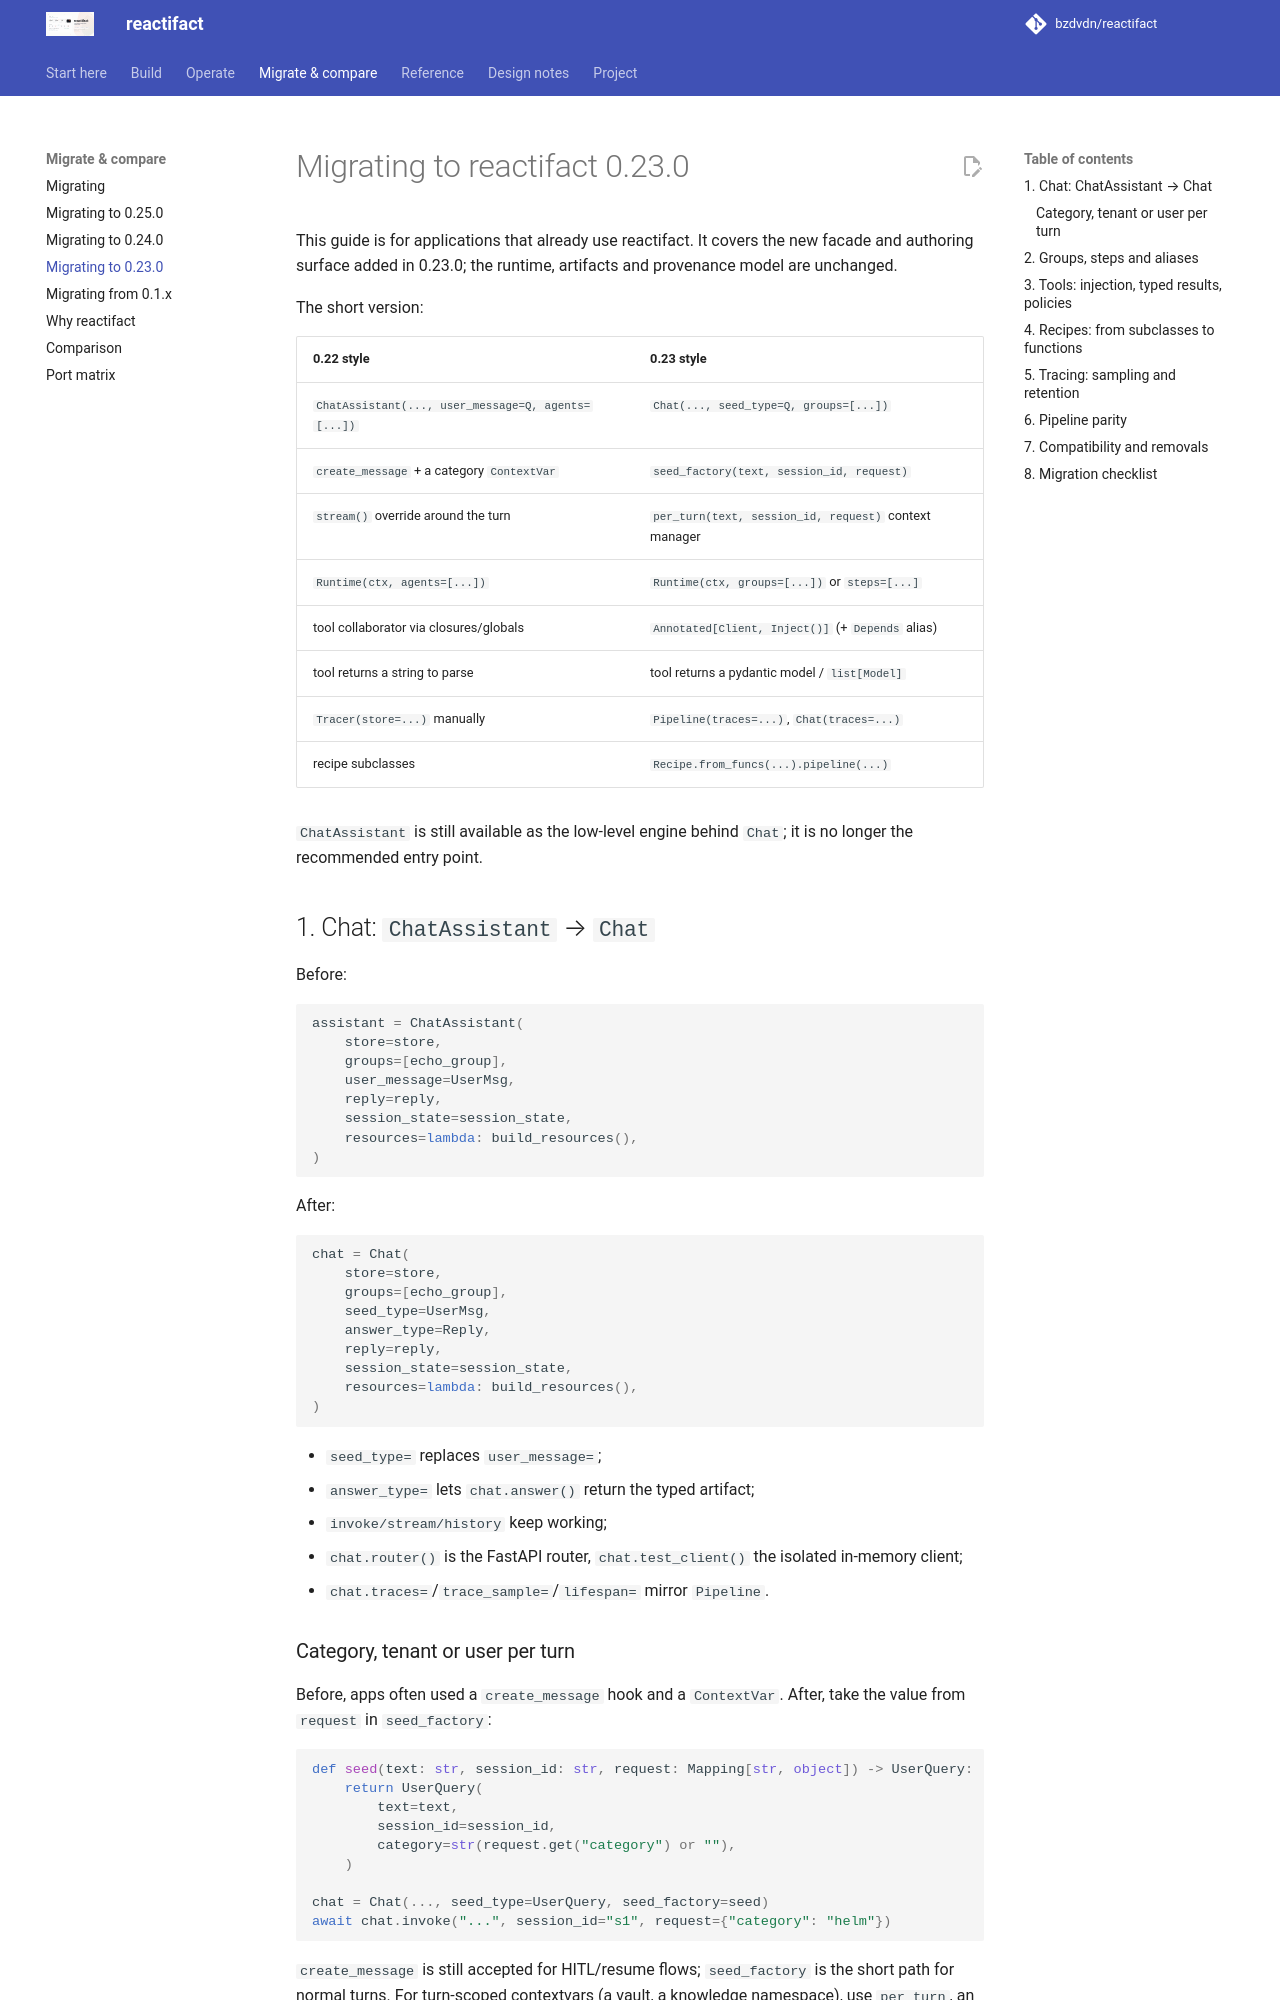

repository: bzdvdn/reactifact · page: en/migration-0.23/index.html · generator: mkdocs

# Migrating to reactifact 0.23.0

This guide is for applications that already use reactifact. It covers the
new facade and authoring surface added in 0.23.0; the runtime, artifacts and
provenance model are unchanged.

The short version:

| 0.22 style | 0.23 style |
| --- | --- |
| `ChatAssistant(..., user_message=Q, agents=[...])` | `Chat(..., seed_type=Q, groups=[...])` |
| `create_message` + a category `ContextVar` | `seed_factory(text, session_id, request)` |
| `stream()` override around the turn | `per_turn(text, session_id, request)` context manager |
| `Runtime(ctx, agents=[...])` | `Runtime(ctx, groups=[...])` or `steps=[...]` |
| tool collaborator via closures/globals | `Annotated[Client, Inject()]` (+ `Depends` alias) |
| tool returns a string to parse | tool returns a pydantic model / `list[Model]` |
| `Tracer(store=...)` manually | `Pipeline(traces=...)`, `Chat(traces=...)` |
| recipe subclasses | `Recipe.from_funcs(...).pipeline(...)` |

`ChatAssistant` is still available as the low-level engine behind `Chat`; it is
no longer the recommended entry point.

## 1. Chat: `ChatAssistant` → `Chat`

Before:

```python
assistant = ChatAssistant(
    store=store,
    groups=[echo_group],
    user_message=UserMsg,
    reply=reply,
    session_state=session_state,
    resources=lambda: build_resources(),
)
```

After:

```python
chat = Chat(
    store=store,
    groups=[echo_group],
    seed_type=UserMsg,
    answer_type=Reply,
    reply=reply,
    session_state=session_state,
    resources=lambda: build_resources(),
)
```

- `seed_type=` replaces `user_message=`;
- `answer_type=` lets `chat.answer()` return the typed artifact;
- `invoke/stream/history` keep working;
- `chat.router()` is the FastAPI router, `chat.test_client()` the isolated
  in-memory client;
- `chat.traces=`/`trace_sample=`/`lifespan=` mirror `Pipeline`.

### Category, tenant or user per turn

Before, apps often used a `create_message` hook and a `ContextVar`. After,
take the value from `request` in `seed_factory`:

```python
def seed(text: str, session_id: str, request: Mapping[str, object]) -> UserQuery:
    return UserQuery(
        text=text,
        session_id=session_id,
        category=str(request.get("category") or ""),
    )

chat = Chat(..., seed_type=UserQuery, seed_factory=seed)
await chat.invoke("...", session_id="s1", request={"category": "helm"})
```

`create_message` is still accepted for HITL/resume flows; `seed_factory` is the
short path for normal turns. For turn-scoped contextvars (a vault, a knowledge
namespace), use `per_turn`, an async context manager:

```python
@asynccontextmanager
async def per_turn(text, session_id, request):
    token = set_current_vault(SecretVault(...))
    try:
        yield
    finally:
        reset_current_vault(token)

chat = Chat(..., per_turn=per_turn)
```

`quick.chat_agent(...)` now returns `Chat`; it accepts `groups=`/`steps=`. The
deprecated `agents=` alias was removed in 0.24.
